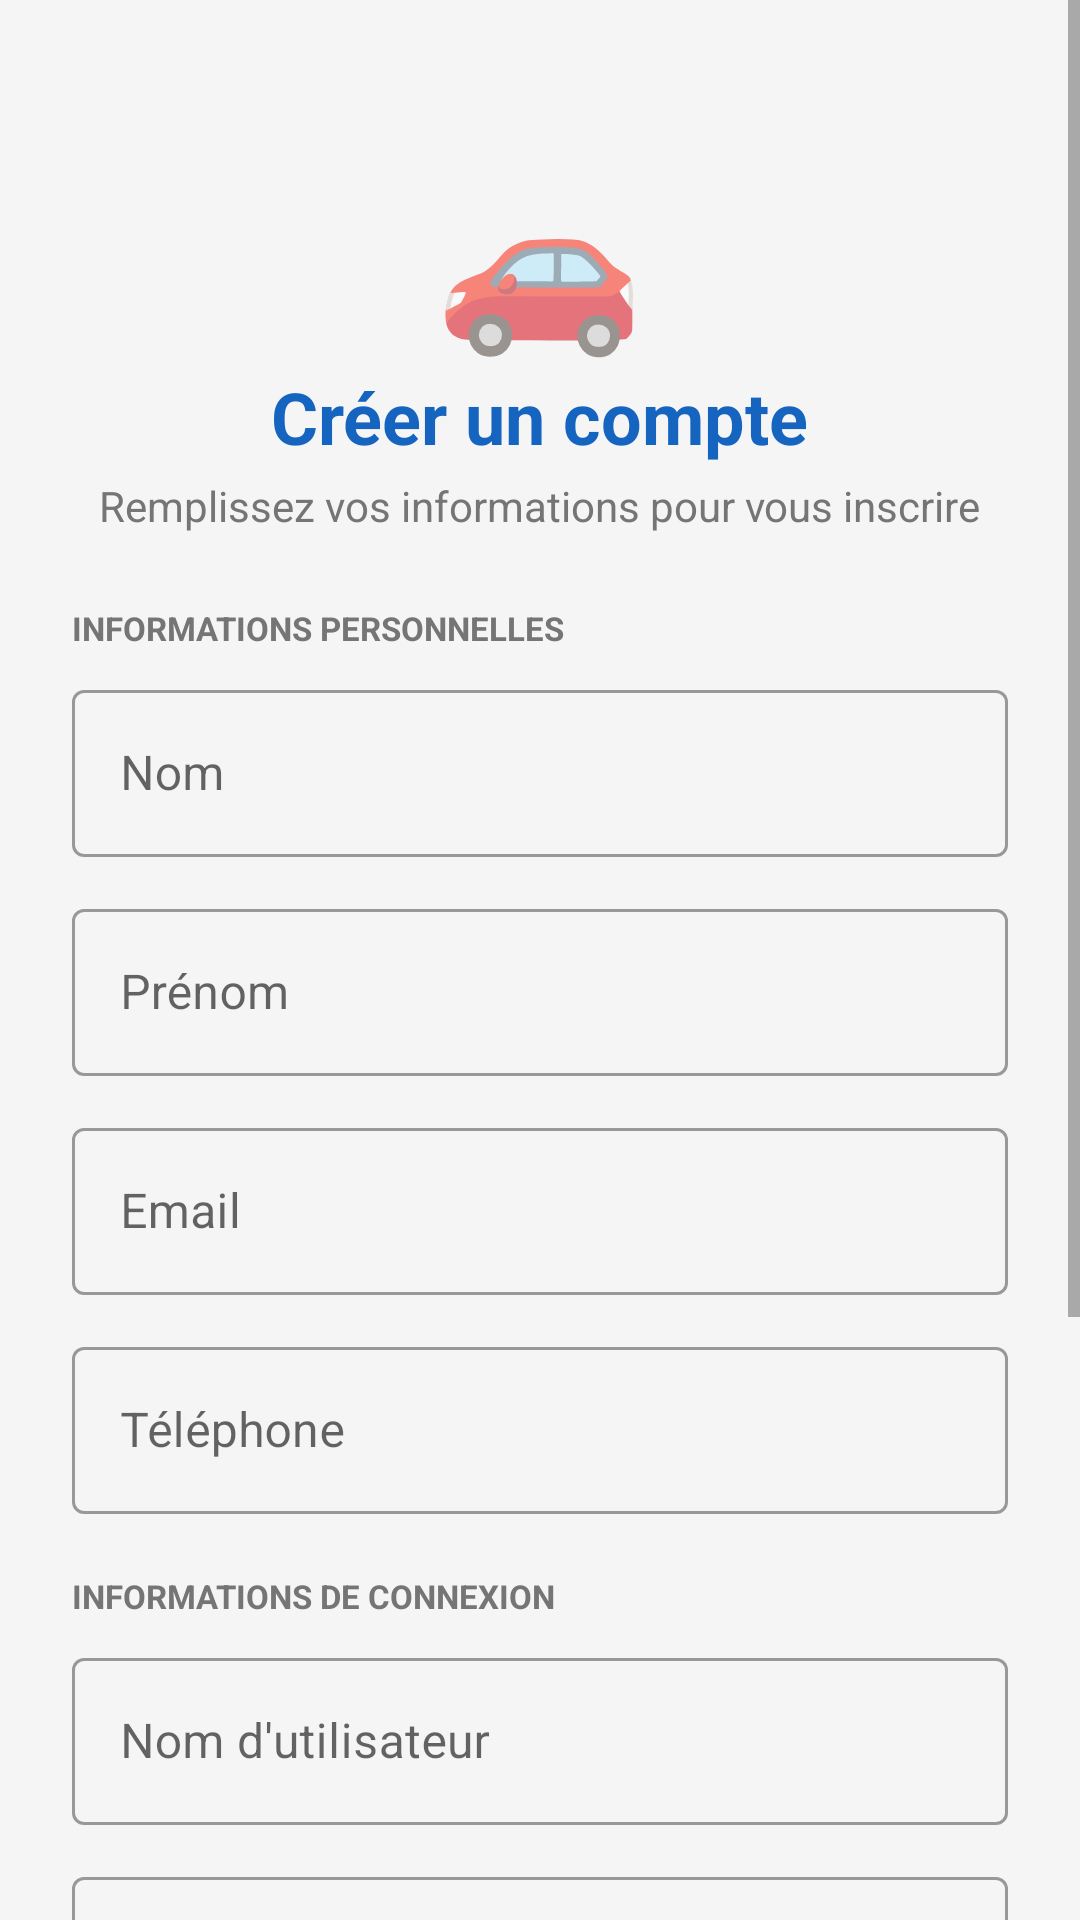

Produce the Android XML layout that renders to this screen, including the resource entries it uses.
<!-- AndroidManifest.xml: application theme Theme.LocationVoiture -->
<!-- res/layout/activity_register.xml -->
<?xml version="1.0" encoding="utf-8"?>
<ScrollView xmlns:android="http://schemas.android.com/apk/res/android"
    xmlns:app="http://schemas.android.com/apk/res-auto"
    android:layout_width="match_parent"
    android:layout_height="match_parent"
    android:background="@color/colorBackground">

    <LinearLayout android:layout_width="match_parent" android:layout_height="wrap_content"
        android:orientation="vertical" android:padding="24dp" android:gravity="center_horizontal">

        
        <TextView android:layout_width="wrap_content" android:layout_height="wrap_content"
            android:text="🚗" android:textSize="56sp" android:layout_marginTop="24dp"/>
        <TextView android:layout_width="wrap_content" android:layout_height="wrap_content"
            android:text="Créer un compte" android:textSize="24sp" android:textStyle="bold"
            android:textColor="@color/colorPrimary" android:layout_marginBottom="4dp"/>
        <TextView android:layout_width="wrap_content" android:layout_height="wrap_content"
            android:text="Remplissez vos informations pour vous inscrire"
            android:textSize="14sp" android:textColor="@color/text_secondary"
            android:layout_marginBottom="24dp"/>

        
        <TextView android:layout_width="match_parent" android:layout_height="wrap_content"
            android:text="INFORMATIONS PERSONNELLES" android:textSize="11sp"
            android:textStyle="bold" android:textColor="@color/text_secondary"
            android:layout_marginBottom="8dp"/>

        <com.google.android.material.textfield.TextInputLayout
            style="@style/Widget.MaterialComponents.TextInputLayout.OutlinedBox"
            android:layout_width="match_parent" android:layout_height="wrap_content"
            android:hint="Nom" android:layout_marginBottom="12dp">
            <com.google.android.material.textfield.TextInputEditText
                android:id="@+id/et_nom" android:layout_width="match_parent"
                android:layout_height="wrap_content" android:inputType="textPersonName"/>
        </com.google.android.material.textfield.TextInputLayout>

        <com.google.android.material.textfield.TextInputLayout
            style="@style/Widget.MaterialComponents.TextInputLayout.OutlinedBox"
            android:layout_width="match_parent" android:layout_height="wrap_content"
            android:hint="Prénom" android:layout_marginBottom="12dp">
            <com.google.android.material.textfield.TextInputEditText
                android:id="@+id/et_prenom" android:layout_width="match_parent"
                android:layout_height="wrap_content" android:inputType="textPersonName"/>
        </com.google.android.material.textfield.TextInputLayout>

        <com.google.android.material.textfield.TextInputLayout
            style="@style/Widget.MaterialComponents.TextInputLayout.OutlinedBox"
            android:layout_width="match_parent" android:layout_height="wrap_content"
            android:hint="Email" android:layout_marginBottom="12dp">
            <com.google.android.material.textfield.TextInputEditText
                android:id="@+id/et_email" android:layout_width="match_parent"
                android:layout_height="wrap_content" android:inputType="textEmailAddress"/>
        </com.google.android.material.textfield.TextInputLayout>

        <com.google.android.material.textfield.TextInputLayout
            style="@style/Widget.MaterialComponents.TextInputLayout.OutlinedBox"
            android:layout_width="match_parent" android:layout_height="wrap_content"
            android:hint="Téléphone" android:layout_marginBottom="20dp">
            <com.google.android.material.textfield.TextInputEditText
                android:id="@+id/et_telephone" android:layout_width="match_parent"
                android:layout_height="wrap_content" android:inputType="phone"/>
        </com.google.android.material.textfield.TextInputLayout>

        
        <TextView android:layout_width="match_parent" android:layout_height="wrap_content"
            android:text="INFORMATIONS DE CONNEXION" android:textSize="11sp"
            android:textStyle="bold" android:textColor="@color/text_secondary"
            android:layout_marginBottom="8dp"/>

        <com.google.android.material.textfield.TextInputLayout
            style="@style/Widget.MaterialComponents.TextInputLayout.OutlinedBox"
            android:layout_width="match_parent" android:layout_height="wrap_content"
            android:hint="Nom d'utilisateur" android:layout_marginBottom="12dp">
            <com.google.android.material.textfield.TextInputEditText
                android:id="@+id/et_username" android:layout_width="match_parent"
                android:layout_height="wrap_content" android:inputType="text"/>
        </com.google.android.material.textfield.TextInputLayout>

        <com.google.android.material.textfield.TextInputLayout
            style="@style/Widget.MaterialComponents.TextInputLayout.OutlinedBox"
            android:layout_width="match_parent" android:layout_height="wrap_content"
            android:hint="Mot de passe (min. 6 caractères)" android:layout_marginBottom="12dp">
            <com.google.android.material.textfield.TextInputEditText
                android:id="@+id/et_password" android:layout_width="match_parent"
                android:layout_height="wrap_content" android:inputType="textPassword"/>
        </com.google.android.material.textfield.TextInputLayout>

        <com.google.android.material.textfield.TextInputLayout
            style="@style/Widget.MaterialComponents.TextInputLayout.OutlinedBox"
            android:layout_width="match_parent" android:layout_height="wrap_content"
            android:hint="Confirmer le mot de passe" android:layout_marginBottom="24dp">
            <com.google.android.material.textfield.TextInputEditText
                android:id="@+id/et_confirm_password" android:layout_width="match_parent"
                android:layout_height="wrap_content" android:inputType="textPassword"/>
        </com.google.android.material.textfield.TextInputLayout>

        <com.google.android.material.button.MaterialButton
            android:id="@+id/btn_register"
            android:layout_width="match_parent" android:layout_height="56dp"
            android:text="Créer mon compte" android:textSize="16sp"
            android:layout_marginBottom="16dp"/>

        <TextView android:id="@+id/tv_go_login"
            android:layout_width="wrap_content" android:layout_height="wrap_content"
            android:text="Déjà un compte ? Se connecter"
            android:textColor="@color/colorPrimary" android:padding="8dp"
            android:layout_marginBottom="24dp"/>

    </LinearLayout>
</ScrollView>
<!-- resources referenced by this layout -->
<resources>
  <color name="colorBackground">#F5F5F5</color>
  <color name="colorPrimary">#1565C0</color>
  <color name="text_secondary">#757575</color>
  <style name="Theme.LocationVoiture" parent="Theme.MaterialComponents.DayNight.DarkActionBar">
          <item name="colorPrimary">@color/colorPrimary</item>
          <item name="colorPrimaryVariant">@color/colorPrimaryDark</item>
          <item name="colorOnPrimary">@color/colorOnPrimary</item>
          <item name="colorSecondary">@color/colorSecondary</item>
          <item name="android:colorBackground">@color/colorBackground</item>
          <item name="windowActionBar">false</item>
          <item name="windowNoTitle">true</item>
      </style>
  <color name="colorPrimaryDark">#0D47A1</color>
  <color name="colorOnPrimary">#FFFFFF</color>
  <color name="colorSecondary">#FF6F00</color>
</resources>
